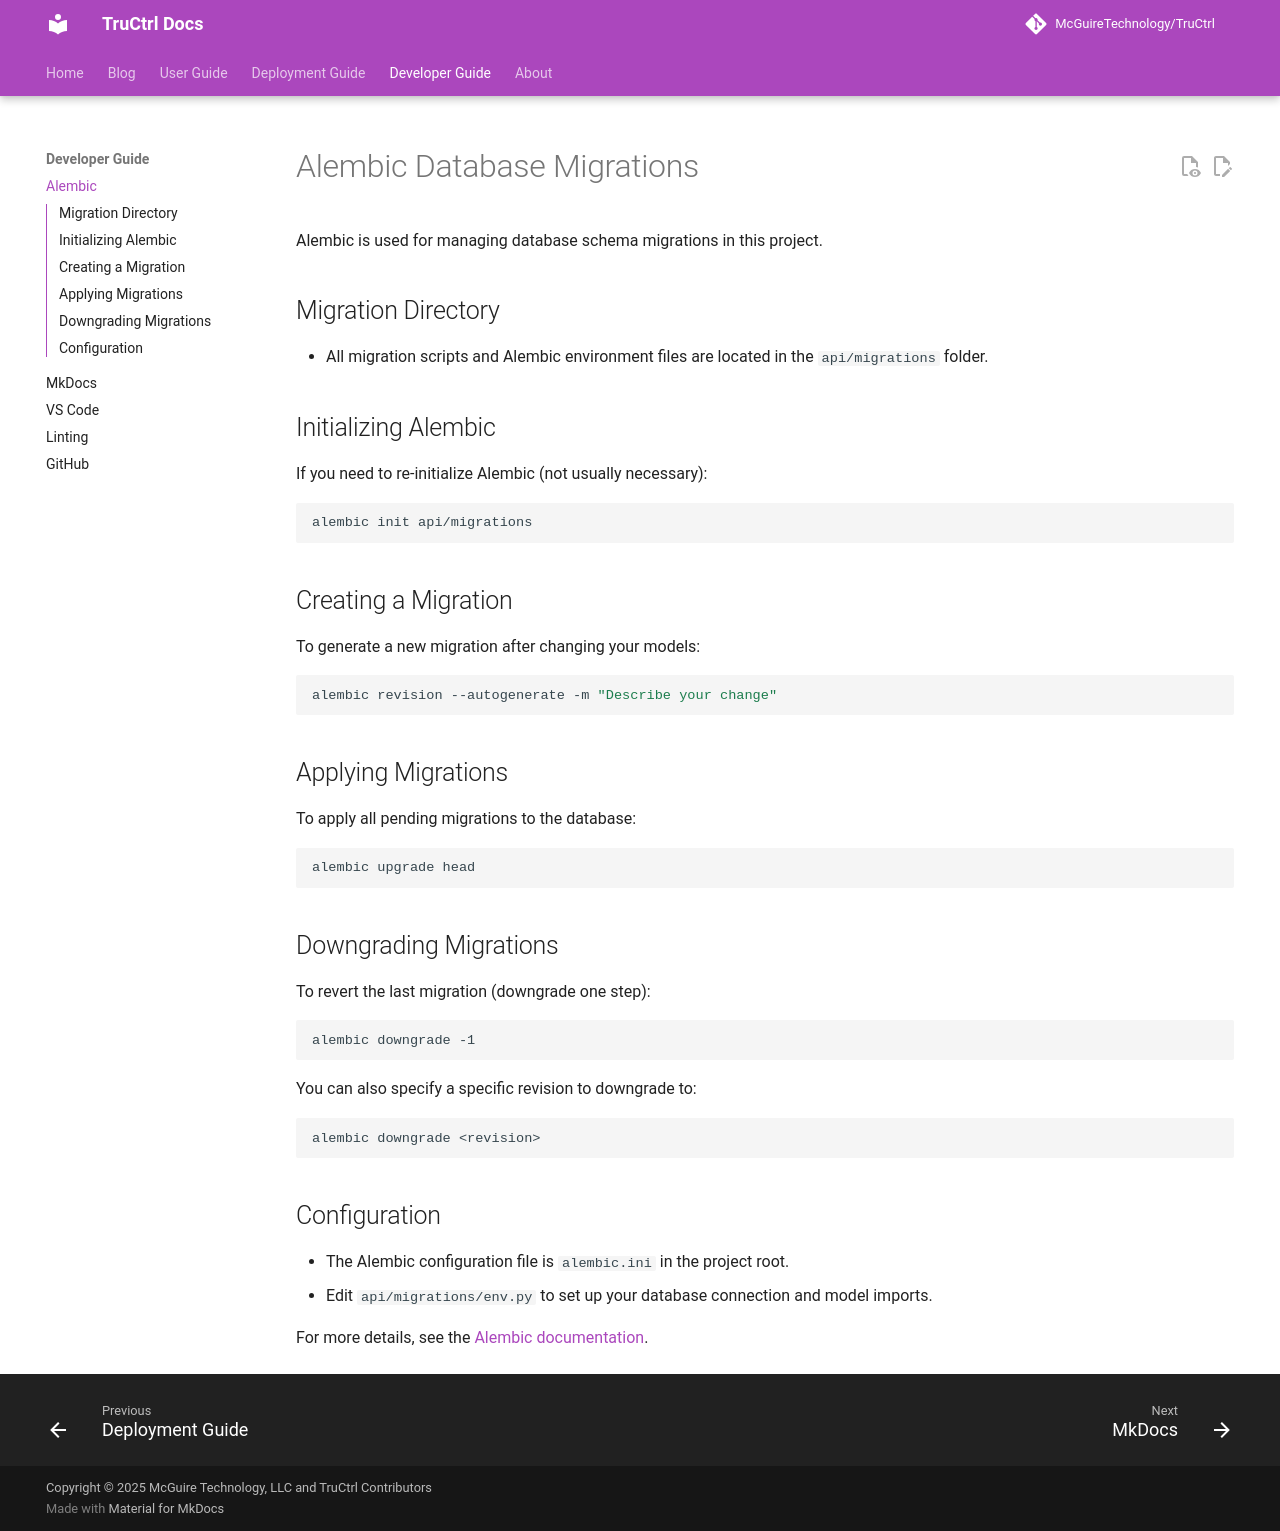

repository: McGuireTechnology/TruCtrl · page: developer/alembic/index.html · generator: mkdocs


# Alembic Database Migrations

Alembic is used for managing database schema migrations in this project.

## Migration Directory

- All migration scripts and Alembic environment files are located in the `api/migrations` folder.

## Initializing Alembic

If you need to re-initialize Alembic (not usually necessary):

```sh
alembic init api/migrations
```

## Creating a Migration

To generate a new migration after changing your models:

```sh
alembic revision --autogenerate -m "Describe your change"
```


## Applying Migrations

To apply all pending migrations to the database:

```sh
alembic upgrade head
```

## Downgrading Migrations

To revert the last migration (downgrade one step):

```sh
alembic downgrade -1
```

You can also specify a specific revision to downgrade to:

```sh
alembic downgrade <revision>
```

## Configuration

- The Alembic configuration file is `alembic.ini` in the project root.
- Edit `api/migrations/env.py` to set up your database connection and model imports.

For more details, see the [Alembic documentation](https://alembic.sqlalchemy.org/).
